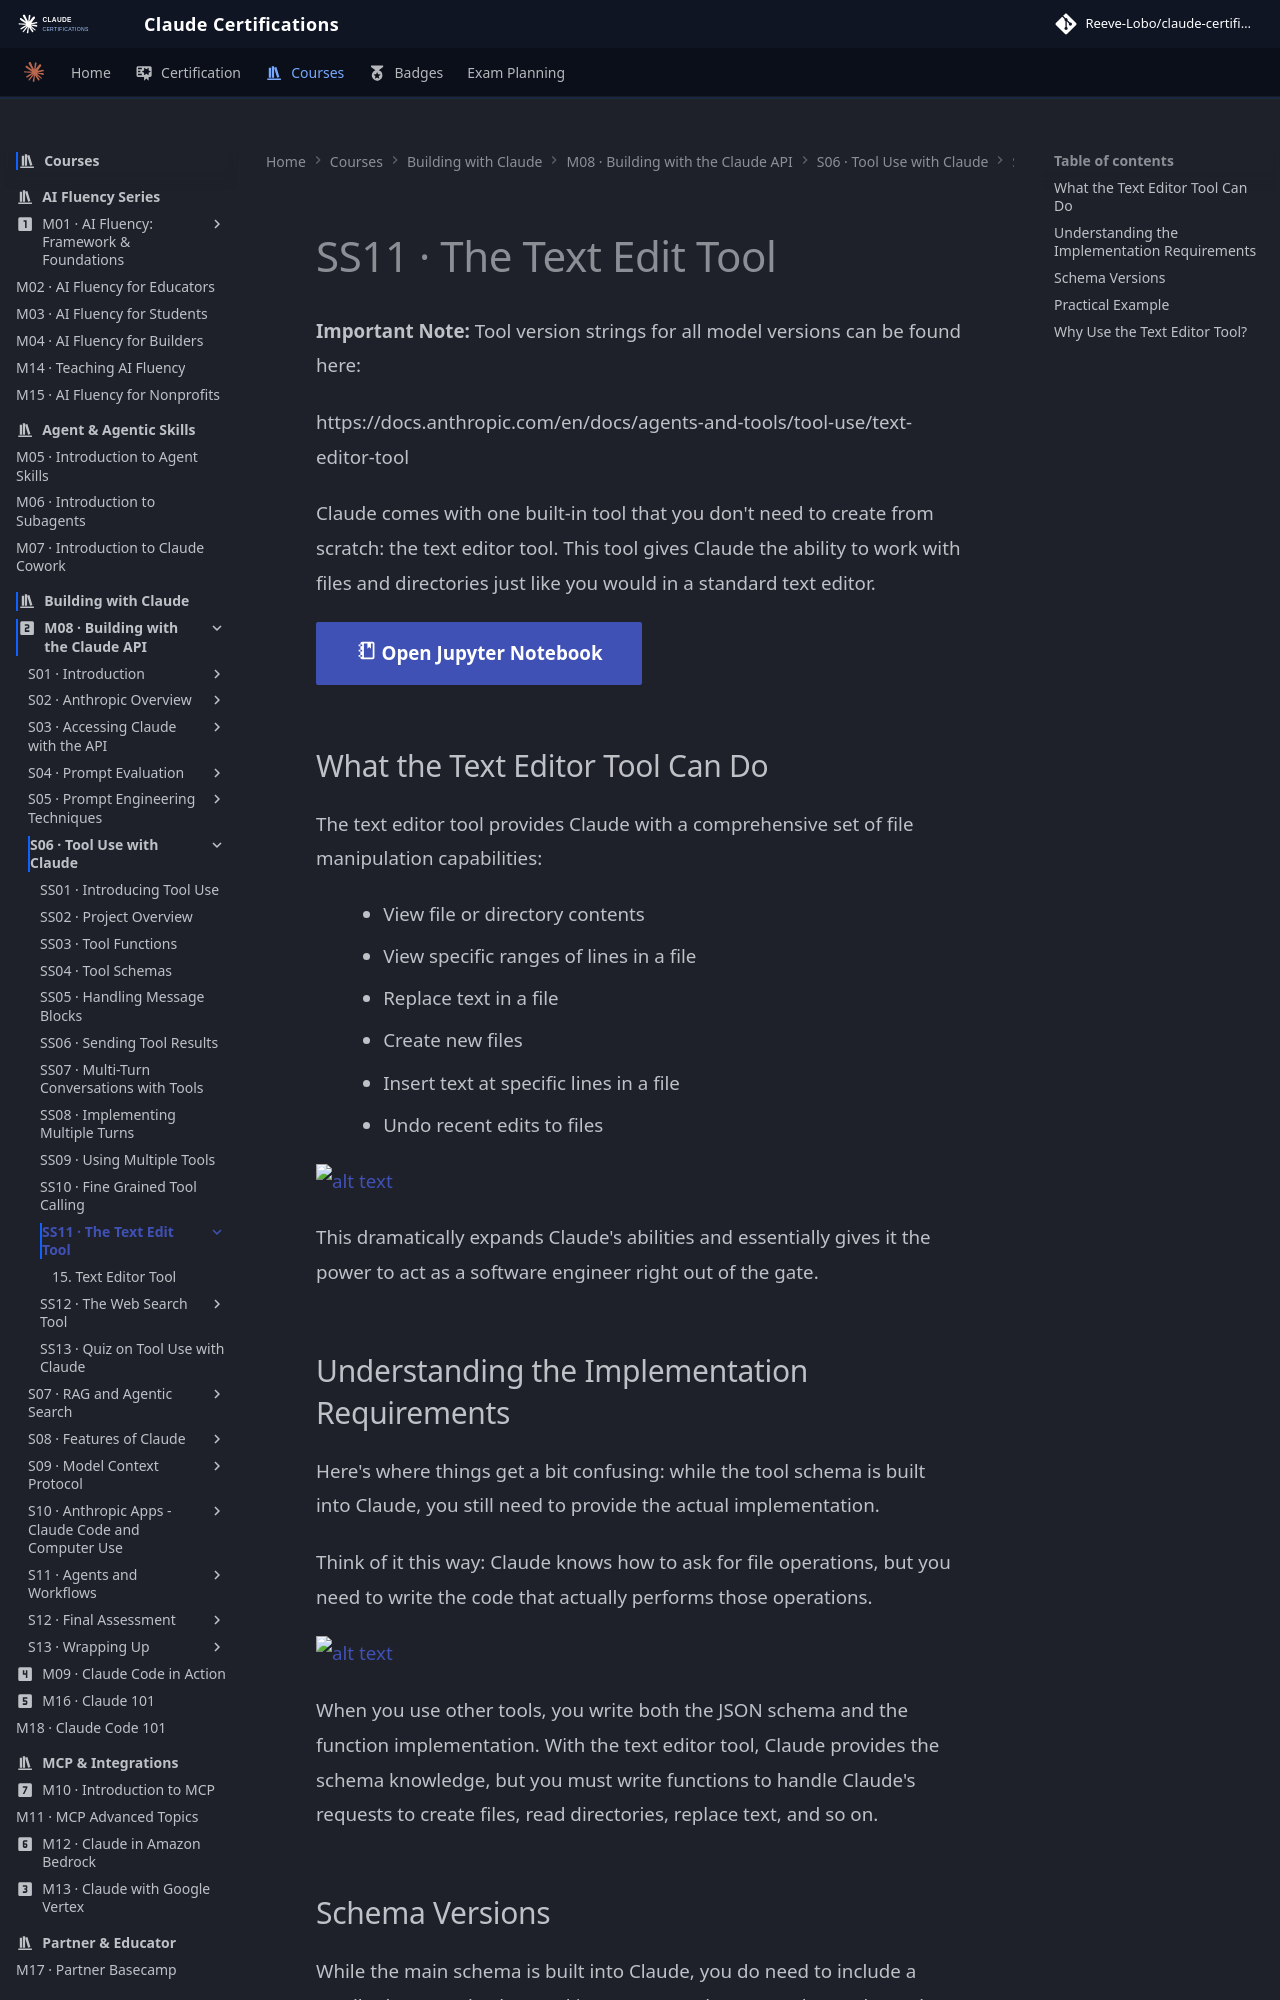

repository: reevelobo/anthropic-certified · page: modules/m08_building_with_the_claude_api/s06_tool_use_with_claude/ss11_the_text_edit_tool/index.html · generator: mkdocs

# SS11 · The Text Edit Tool

**Important Note:** Tool version strings for all model versions can be found here:

https://docs.anthropic.com/en/docs/agents-and-tools/tool-use/text-editor-tool

Claude comes with one built-in tool that you don't need to create from scratch: the text editor tool. This tool gives Claude the ability to work with files and directories just like you would in a standard text editor.

[:material-notebook-outline: Open Jupyter Notebook](../../notebooks/15.text_editor_tool.ipynb){ .md-button .md-button--primary }

## What the Text Editor Tool Can Do

The text editor tool provides Claude with a comprehensive set of file manipulation capabilities:

- View file or directory contents
- View specific ranges of lines in a file
- Replace text in a file
- Create new files
- Insert text at specific lines in a file
- Undo recent edits to files

![alt text](image.png)

This dramatically expands Claude's abilities and essentially gives it the power to act as a software engineer right out of the gate.

## Understanding the Implementation Requirements

Here's where things get a bit confusing: while the tool schema is built into Claude, you still need to provide the actual implementation.

Think of it this way: Claude knows how to ask for file operations, but you need to write the code that actually performs those operations.

![alt text](image-1.png)

When you use other tools, you write both the JSON schema and the function implementation. With the text editor tool, Claude provides the schema knowledge, but you must write functions to handle Claude's requests to create files, read directories, replace text, and so on.
